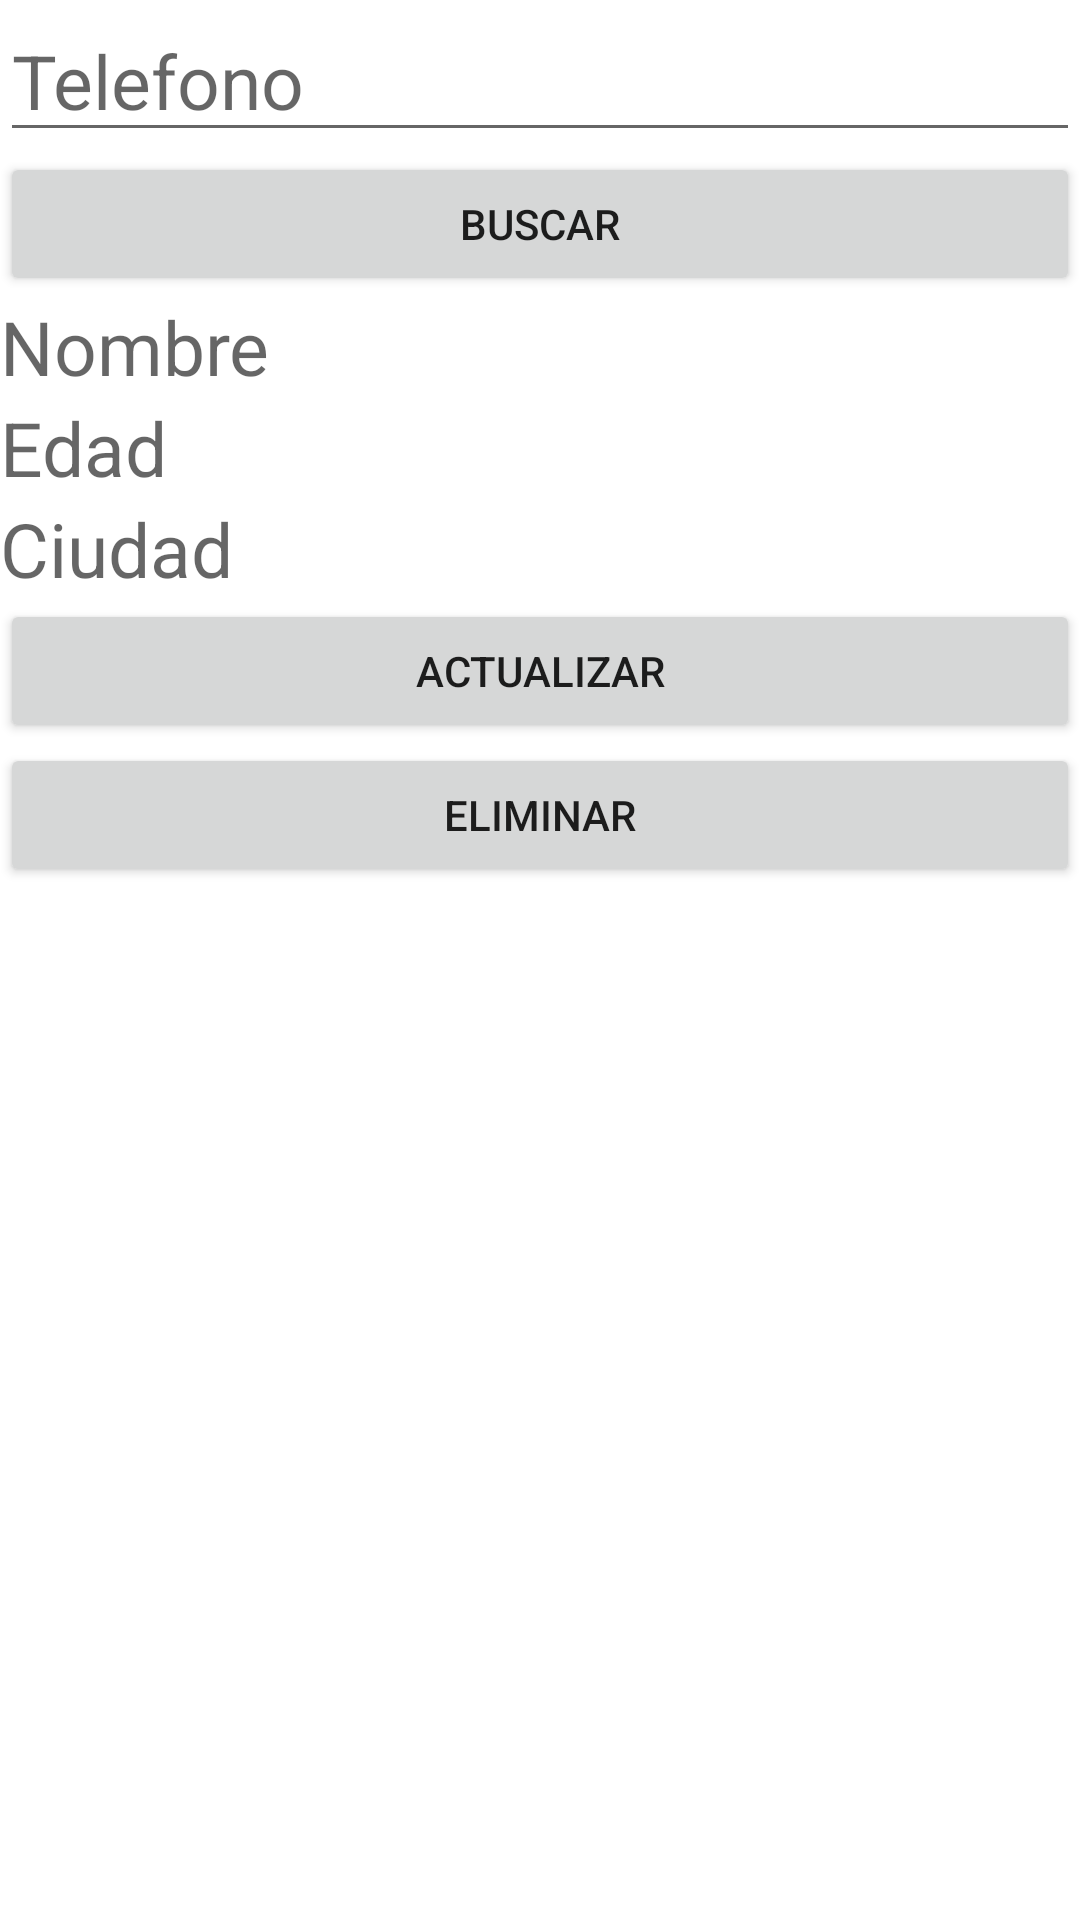

Android layout source for this screen:
<!-- AndroidManifest.xml: application theme Theme.ArchivosGEL -->
<!-- res/layout/activity_consulta_base.xml -->
<?xml version="1.0" encoding="utf-8"?>
<LinearLayout xmlns:android="http://schemas.android.com/apk/res/android"
    xmlns:app="http://schemas.android.com/apk/res-auto"
    xmlns:tools="http://schemas.android.com/tools"
    android:layout_width="match_parent"
    android:layout_height="match_parent"
    android:orientation="vertical"
    tools:context=".ConsultaBase">

    <EditText
        android:id="@+id/edtTelefono"
        android:layout_width="match_parent"
        android:layout_height="wrap_content"
        android:textSize="25sp"
        android:hint="Telefono"/>

    <Button
        android:id="@+id/btnBuscar"
        android:layout_width="match_parent"
        android:layout_height="wrap_content"
        android:text="Buscar"/>

    <TextView
        android:id="@+id/tvNombre"
        android:layout_width="match_parent"
        android:layout_height="wrap_content"
        android:textSize="25sp"
        android:hint="Nombre"/>

    <TextView
        android:id="@+id/tvEdad"
        android:layout_width="match_parent"
        android:layout_height="wrap_content"
        android:textSize="25sp"
        android:hint="Edad"/>

    <TextView
        android:id="@+id/tvCiudad"
        android:layout_width="match_parent"
        android:layout_height="wrap_content"
        android:hint="Ciudad"
        android:textSize="25sp"/>

    <Button
        android:id="@+id/btnActualizar"
        android:layout_width="match_parent"
        android:layout_height="wrap_content"
        android:text="Actualizar"/>
    <Button
        android:id="@+id/btnEliminar"
        android:layout_width="match_parent"
        android:layout_height="wrap_content"
        android:text="Eliminar"/>

</LinearLayout>
<!-- resources referenced by this layout -->
<resources>
  <style name="Theme.ArchivosGEL" parent="Theme.MaterialComponents.DayNight.DarkActionBar">
          
          <item name="colorPrimary">@color/purple_500</item>
          <item name="colorPrimaryVariant">@color/purple_700</item>
          <item name="colorOnPrimary">@color/white</item>
          
          <item name="colorSecondary">@color/teal_200</item>
          <item name="colorSecondaryVariant">@color/teal_700</item>
          <item name="colorOnSecondary">@color/black</item>
          
          <item name="android:statusBarColor">?attr/colorPrimaryVariant</item>
          
      </style>
  <!-- not gathered from this repository: default colours our renderer supplied (Android Studio template values) -->
  <color name="purple_500">#FF6200EE</color>
  <color name="purple_700">#FF3700B3</color>
  <color name="teal_200">#FF03DAC5</color>
  <color name="teal_700">#FF018786</color>
  <color name="black">#FF000000</color>
  <color name="white">#FFFFFFFF</color>
</resources>
